Run: headless pygame with SDL's dummy video driver; simulated clock (each Clock.tick advances the game by its frame time, no real sleeping); random seed 0; keys injected as events and as key.get_pressed() state; mouse plan: one left click at the window centre at the start of phase 2, then a move to the lower-right quarter at the start of phase 3.
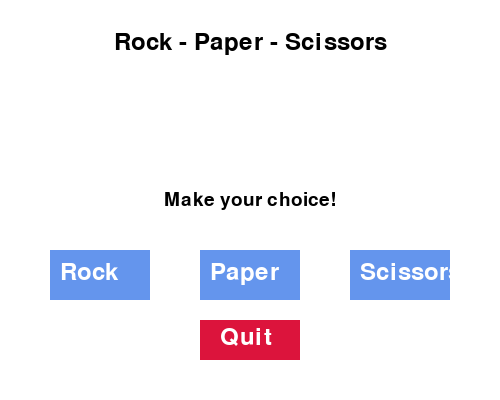
Frame 1 of 4 · flips 1–60 · no input
Frame 2 of 4 · flips 61–180 · clicked the window centre · tapped SPACE, RETURN · held RIGHT (→), D · screen unchanged from frame 1, image omitted
Frame 3 of 4 · flips 181–300 · moved the mouse to the lower-right quarter · held DOWN (↓), S · screen unchanged from frame 2, image omitted
Frame 4 of 4 · flips 301–420 · held LEFT (←), A, UP (↑), W · screen unchanged from frame 3, image omitted

The pygame program that drew these frames:

import pygame
import random
import sys

# Khởi tạo Pygame
pygame.init()
WIDTH, HEIGHT = 500, 400
screen = pygame.display.set_mode((WIDTH, HEIGHT))
pygame.display.set_caption("Rock Paper Scissors")

# Màu sắc
WHITE = (255, 255, 255)
BLACK = (0, 0, 0)
BLUE = (100, 149, 237)
GREEN = (34, 139, 34)
RED = (220, 20, 60)

# Font
font = pygame.font.SysFont(None, 36)
result_font = pygame.font.SysFont(None, 28)

# Các lựa chọn
options = ["paper", "rock", "scissors"]
buttons = {
    "rock": pygame.Rect(50, 250, 100, 50),
    "paper": pygame.Rect(200, 250, 100, 50),
    "scissors": pygame.Rect(350, 250, 100, 50),
}
quit_button = pygame.Rect(200, 320, 100, 40)

# Hàm xác định kết quả
def get_result(player, bot):
    player_index = options.index(player)
    bot_index = bot
    if (player_index == bot_index + 1) or (player_index == 0 and bot_index == 2):
        return "You lose"
    elif (player_index == bot_index - 1) or (player_index == 2 and bot_index == 0):
        return "You win"
    else:
        return "Tie"

# Kết quả
player_choice = ""
bot_choice = ""
result_text = "Make your choice!"

# Vòng lặp chính
running = True
while running:
    screen.fill(WHITE)

    # Vẽ tiêu đề
    title = font.render("Rock - Paper - Scissors", True, BLACK)
    screen.blit(title, (WIDTH//2 - title.get_width()//2, 30))

    # Vẽ các nút lựa chọn
    for name, rect in buttons.items():
        pygame.draw.rect(screen, BLUE, rect)
        label = font.render(name.capitalize(), True, WHITE)
        screen.blit(label, (rect.x + 10, rect.y + 10))

    # Nút quit
    pygame.draw.rect(screen, RED, quit_button)
    quit_label = font.render("Quit", True, WHITE)
    screen.blit(quit_label, (quit_button.x + 20, quit_button.y + 5))

    # Hiển thị kết quả
    if player_choice:
        choice_text = result_font.render(
            f"You: {player_choice.upper()} | Bot: {options[bot_choice].upper()}", True, BLACK)
        screen.blit(choice_text, (WIDTH//2 - choice_text.get_width()//2, 150))

    result_display = result_font.render(result_text, True, GREEN if "win" in result_text.lower() else RED if "lose" in result_text.lower() else BLACK)
    screen.blit(result_display, (WIDTH//2 - result_display.get_width()//2, 190))

    # Xử lý sự kiện
    for event in pygame.event.get():
        if event.type == pygame.QUIT:
            running = False

        elif event.type == pygame.MOUSEBUTTONDOWN:
            mouse_pos = pygame.mouse.get_pos()

            for name, rect in buttons.items():
                if rect.collidepoint(mouse_pos):
                    player_choice = name
                    bot_choice = random.randint(0, 2)
                    result_text = get_result(player_choice, bot_choice)

            if quit_button.collidepoint(mouse_pos):
                running = False

    pygame.display.flip()

pygame.quit()
sys.exit()
